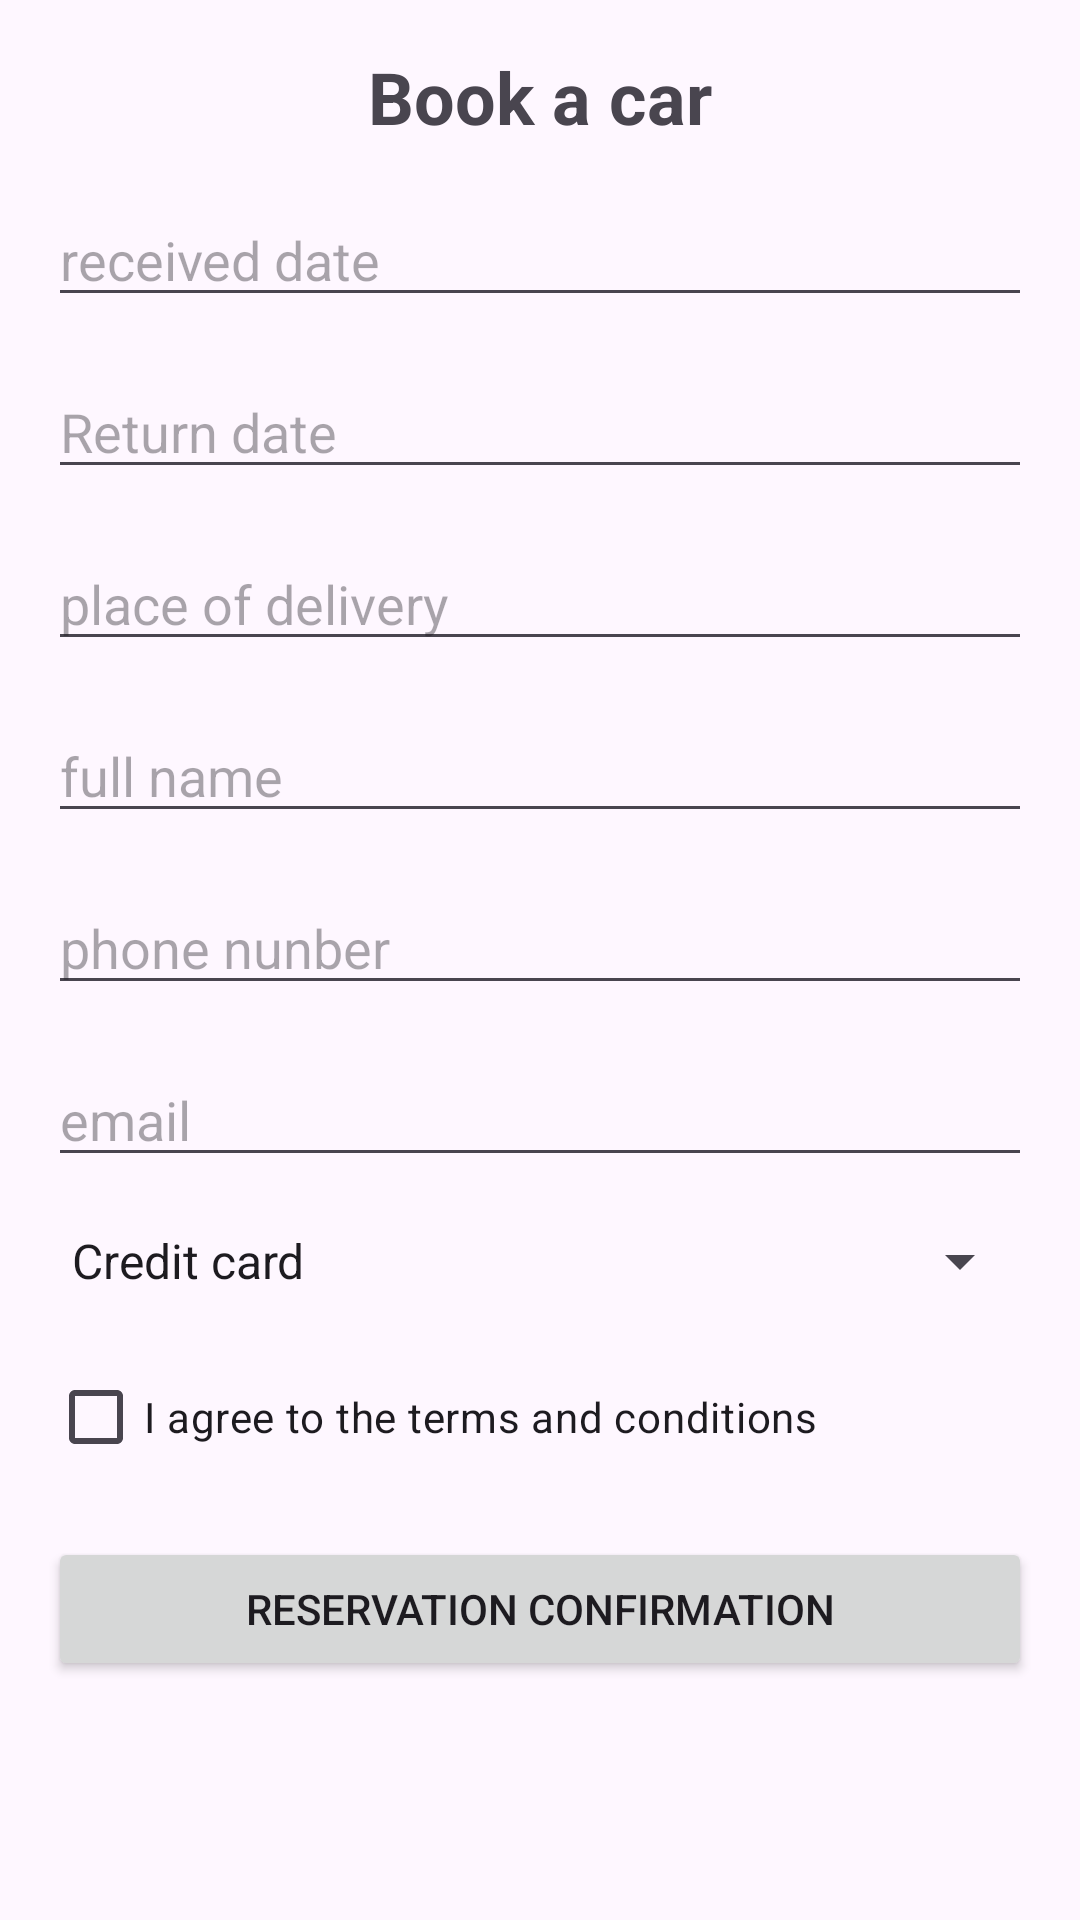

The Android layout XML behind this screen, and the referenced resources:
<!-- AndroidManifest.xml: application theme Theme.Mobile_carRent -->
<!-- res/layout/activity_confirm_reservation.xml -->
<?xml version="1.0" encoding="utf-8"?>
<ScrollView xmlns:android="http://schemas.android.com/apk/res/android"
    android:layout_width="match_parent"
    android:layout_height="match_parent">

    <LinearLayout
        android:layout_width="match_parent"
        android:layout_height="wrap_content"
        android:orientation="vertical"
        android:padding="16dp">

        <TextView
            android:layout_width="wrap_content"
            android:layout_height="wrap_content"
            android:text="Book a car"
            android:textSize="24sp"
            android:textStyle="bold"
            android:gravity="center"
            android:layout_gravity="center"/>

        <EditText
            android:id="@+id/editText_pickup_date"
            android:layout_width="match_parent"
            android:layout_height="wrap_content"
            android:layout_marginTop="16dp"
            android:hint="received date"
            android:focusable="false"/>


        <EditText
            android:id="@+id/editText_return_date"
            android:layout_width="match_parent"
            android:layout_height="wrap_content"
            android:layout_marginTop="16dp"
            android:hint="Return date"
            android:focusable="false"/>

        <EditText
            android:id="@+id/editText_pickup_location"
            android:layout_width="match_parent"
            android:layout_height="wrap_content"
            android:layout_marginTop="16dp"
            android:hint="place of delivery"/>


        <EditText
            android:id="@+id/editText_full_name"
            android:layout_width="match_parent"
            android:layout_height="wrap_content"
            android:layout_marginTop="16dp"
            android:hint="full name"/>

        <EditText
            android:id="@+id/editText_phone"
            android:layout_width="match_parent"
            android:layout_height="wrap_content"
            android:layout_marginTop="16dp"
            android:hint="phone nunber"/>

        <EditText
            android:id="@+id/editText_email"
            android:layout_width="match_parent"
            android:layout_height="wrap_content"
            android:layout_marginTop="16dp"
            android:hint="email"/>


        <Spinner
            android:id="@+id/spinner_payment_method"
            android:layout_width="match_parent"
            android:layout_height="wrap_content"
            android:layout_marginTop="16dp"
            android:entries="@array/payment_methods_array"/>


        <CheckBox
            android:id="@+id/checkBox_terms"
            android:layout_width="wrap_content"
            android:layout_height="wrap_content"
            android:layout_marginTop="16dp"
            android:text="I agree to the terms and conditions"/>

        <Button
            android:id="@+id/button_confirm"
            android:layout_width="match_parent"
            android:layout_height="wrap_content"
            android:layout_marginTop="16dp"
            android:text="reservation confirmation"/>

    </LinearLayout>
</ScrollView>
<!-- resources referenced by this layout -->
<resources>
  <string-array name="payment_methods_array">
              <item>Credit card</item>
              <item>cash </item>
              <item>Bank transfer</item>
          </string-array>
  <style name="Theme.Mobile_carRent" parent="Base.Theme.Mobile_carRent" />
  <style name="Base.Theme.Mobile_carRent" parent="Theme.Material3.DayNight.NoActionBar">
          
          
      </style>
</resources>
